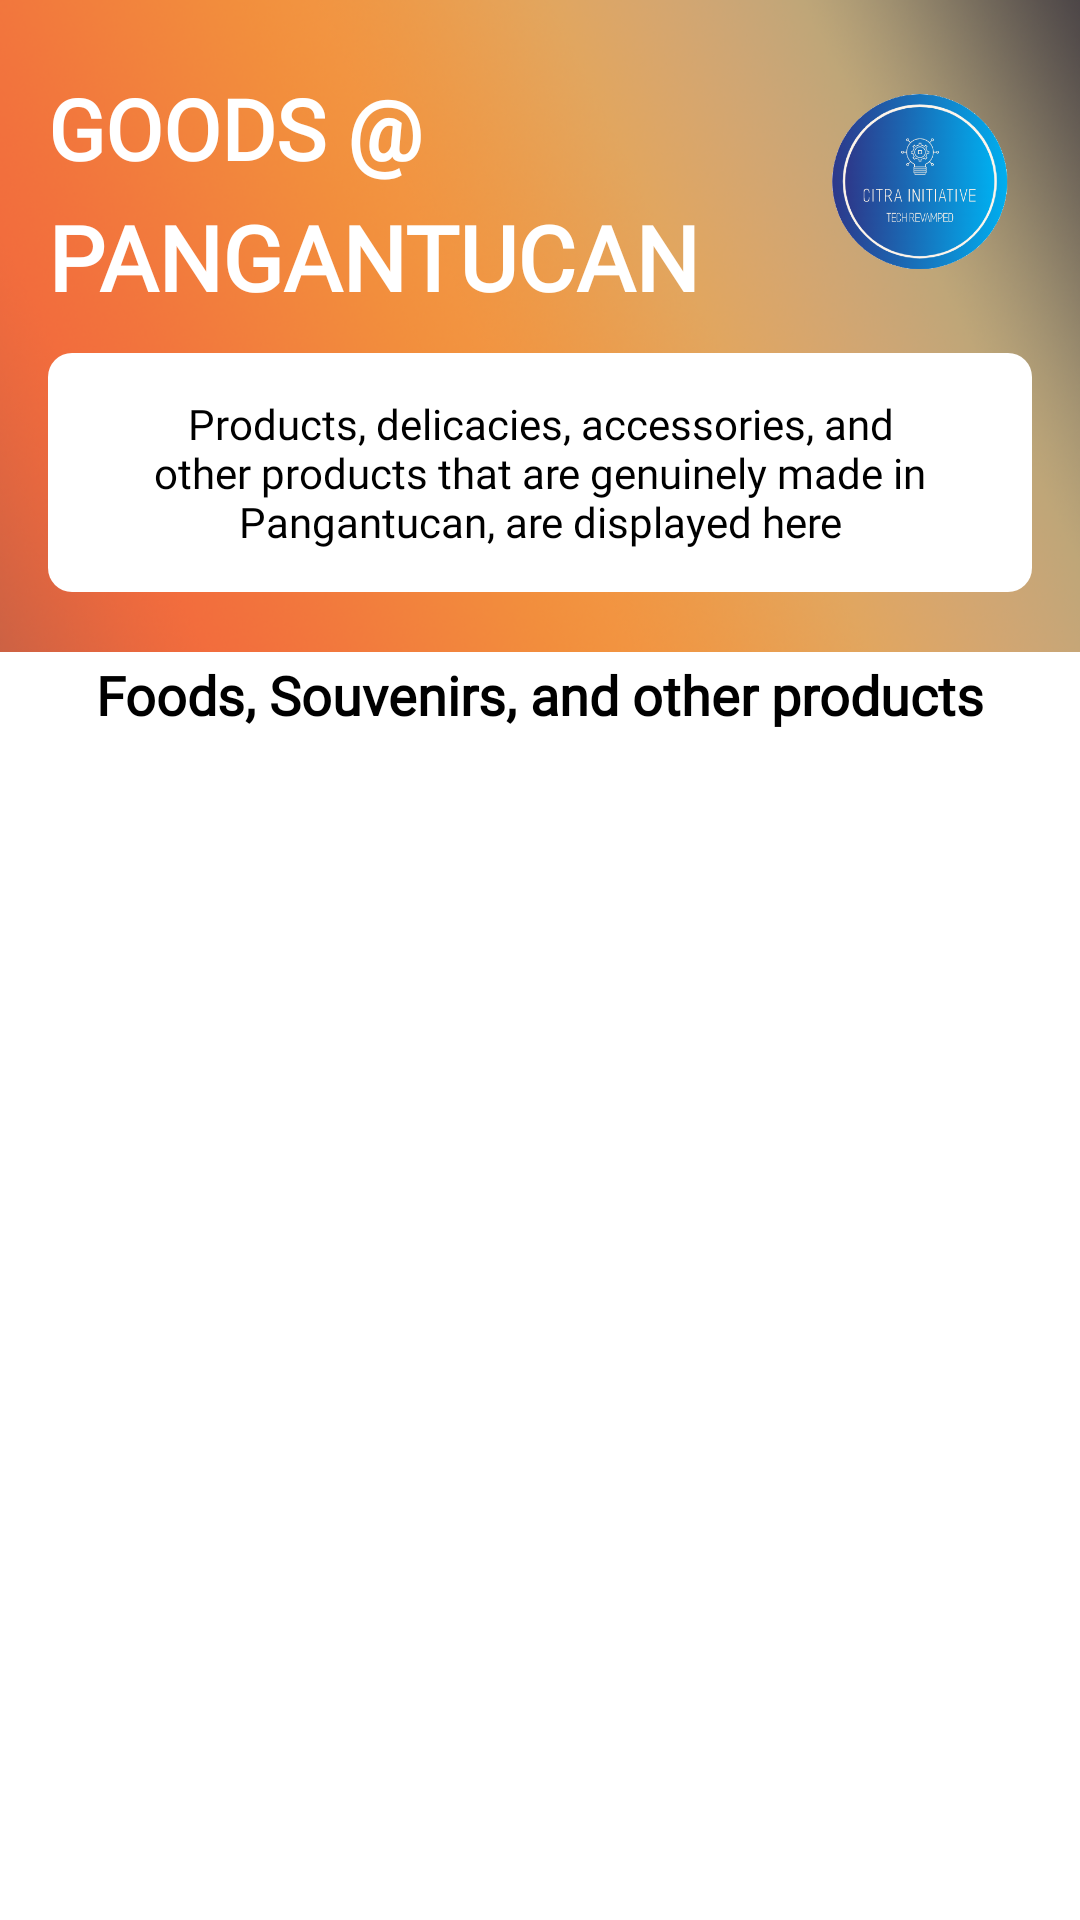

Reconstruct the res/layout file that produces this screen, plus the resources it refers to.
<!-- AndroidManifest.xml: application theme Theme.CITRAInitiative -->
<!-- res/layout/fragment_store_.xml -->
<?xml version="1.0" encoding="utf-8"?>
<androidx.constraintlayout.widget.ConstraintLayout xmlns:android="http://schemas.android.com/apk/res/android"
    xmlns:app="http://schemas.android.com/apk/res-auto"
    xmlns:tools="http://schemas.android.com/tools"
    android:layout_width="match_parent"
    android:layout_height="match_parent"
    tools:context=".Fragments.Store_Fragment">

    <androidx.constraintlayout.widget.ConstraintLayout
        android:id="@+id/constraintLayout"
        android:layout_width="0dp"
        android:layout_height="wrap_content"
        android:background="@drawable/store_home"
        android:paddingBottom="20dp"
        app:layout_constraintEnd_toEndOf="parent"
        app:layout_constraintStart_toStartOf="parent"
        app:layout_constraintTop_toTopOf="parent">

        <TextView
            android:id="@+id/storeHeader"
            android:layout_width="wrap_content"
            android:layout_height="wrap_content"
            android:layout_marginStart="16dp"
            android:layout_marginTop="24dp"
            android:fontFamily="@font/cabin_bold"
            android:text="GOODS @"
            android:textColor="#FFFFFF"
            android:textColorHighlight="@color/purple_200"
            android:textColorHint="@color/teal_200"
            android:textSize="28sp"
            android:textStyle="bold"
            app:layout_constraintStart_toStartOf="parent"
            app:layout_constraintTop_toTopOf="parent" />

        <TextView
            android:id="@+id/news"
            android:layout_width="wrap_content"
            android:layout_height="wrap_content"
            android:layout_marginTop="4dp"
            android:fontFamily="@font/cabin_bold"
            android:text="PANGANTUCAN"
            android:textColor="#FFFFFF"
            android:textColorHighlight="@color/purple_500"
            android:textColorHint="@color/teal_200"
            android:textSize="30sp"
            android:textStyle="bold"
            app:layout_constraintStart_toStartOf="@+id/storeHeader"
            app:layout_constraintTop_toBottomOf="@+id/storeHeader" />

        <ImageView
            android:id="@+id/profileImage"
            android:layout_width="75dp"
            android:layout_height="75dp"
            android:layout_marginTop="24dp"
            android:layout_marginEnd="16dp"
            android:contentDescription="@string/app_name"
            android:visibility="visible"
            app:layout_constraintEnd_toEndOf="parent"
            app:layout_constraintTop_toTopOf="parent"
            app:srcCompat="@drawable/logo_image" />

        <TextView
            android:id="@+id/leisure_description"
            android:layout_width="0dp"
            android:layout_height="wrap_content"
            android:layout_marginTop="12dp"
            android:background="@drawable/search_bg"
            android:drawablePadding="14dp"
            android:ems="10"
            android:fontFamily="@font/cabin"
            android:gravity="center"
            android:padding="14dp"
            android:text="Products, delicacies, accessories, and other products that are genuinely made in Pangantucan, are displayed here"
            android:textColor="#000000"
            android:textColorHint="#78909C"
            android:textSize="14sp"
            app:layout_constraintEnd_toEndOf="@+id/profileImage"
            app:layout_constraintHorizontal_bias="0.0"
            app:layout_constraintStart_toStartOf="@+id/news"
            app:layout_constraintTop_toBottomOf="@+id/news" />

    </androidx.constraintlayout.widget.ConstraintLayout>


    <TextView
        android:id="@+id/textView3"
        android:layout_width="wrap_content"
        android:layout_height="wrap_content"
        android:layout_marginTop="2dp"
        android:fontFamily="@font/cabin"
        android:text="Foods, Souvenirs, and other products"
        android:textColor="#000000"
        android:textColorHint="@color/teal_200"
        android:textSize="18sp"
        android:textStyle="bold"
        app:layout_constraintEnd_toEndOf="parent"
        app:layout_constraintStart_toStartOf="parent"
        app:layout_constraintTop_toBottomOf="@+id/constraintLayout" />

    <ScrollView
        android:id="@+id/newsFeed"
        android:layout_width="0dp"
        android:layout_height="0dp"
        android:animateLayoutChanges="false"
        android:animationCache="false"
        android:fadeScrollbars="true"
        android:overScrollMode="always"
        app:layout_constraintBottom_toBottomOf="parent"
        app:layout_constraintEnd_toEndOf="parent"
        app:layout_constraintHorizontal_bias="0.0"
        app:layout_constraintStart_toStartOf="parent"
        app:layout_constraintTop_toBottomOf="@+id/textView3"
        app:layout_constraintVertical_bias="0.0">

        <androidx.recyclerview.widget.RecyclerView
            android:id="@+id/productsList"
            android:layout_width="match_parent"
            android:layout_height="wrap_content"
            android:background="#ECEAEA" />
    </ScrollView>

</androidx.constraintlayout.widget.ConstraintLayout>
<!-- resources referenced by this layout -->
<resources>
  <!-- drawable logo_image: png bitmap (drawable, 35458 bytes) -->
  <!-- drawable search_bg (drawable) -->
  <?xml version="1.0" encoding="utf-8"?>
  <shape xmlns:android="http://schemas.android.com/apk/res/android">
  
      <gradient
          android:endColor="#FFFFFF"
          android:startColor="#FFFFFF" />
  
      <corners android:radius="8dp" />
  
  </shape>
  <!-- drawable store_home: png bitmap (drawable, 146750 bytes) -->
  <string name="app_name">CITRA Initiative</string>
  <style name="Theme.CITRAInitiative" parent="Theme.MaterialComponents.DayNight.NoActionBar">
          
          <item name="colorPrimary">#003087</item>
          <item name="colorPrimaryVariant">#D98032</item>
          <item name="colorOnPrimary">#FFFFFF</item>
          
          <item name="colorSecondary">#69BFAF</item>
          <item name="colorSecondaryVariant">#97D700</item>
          <item name="colorOnSecondary">#BC17BF</item>
          
          <item name="android:statusBarColor">#69BFAF</item>
          
      </style>
  <!-- not gathered from this repository: default colours our renderer supplied (Android Studio template values) -->
  <color name="purple_200">#FFBB86FC</color>
  <color name="purple_500">#FF6200EE</color>
  <color name="teal_200">#FF03DAC5</color>
</resources>
